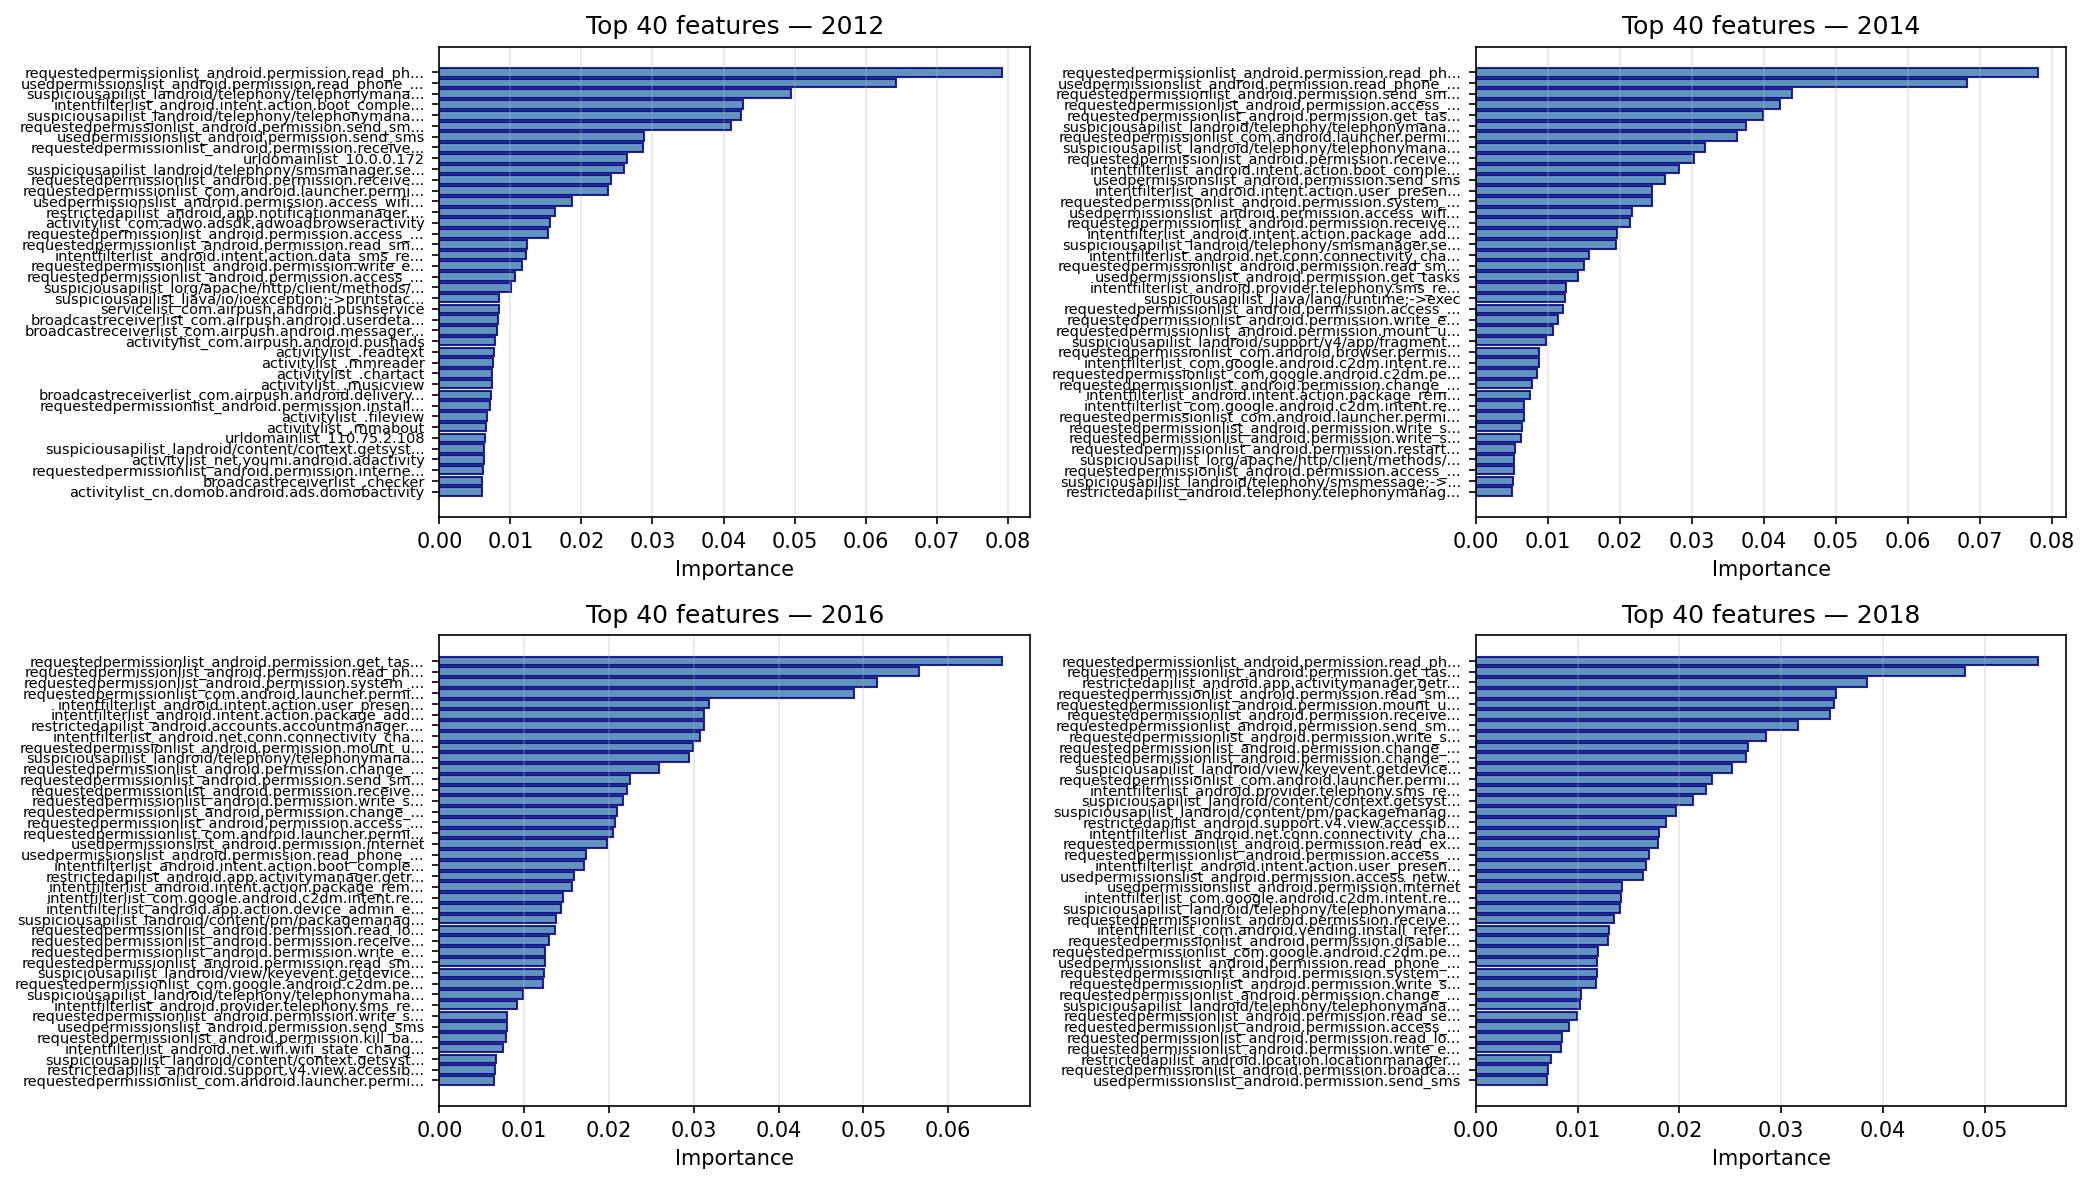

Source data for this figure (header and first rows):
rank, model, feature_name, importance
1, 2012, requestedpermissionlist_android.permissi…, 0.07919
2, 2012, usedpermissionslist_android.permission.r…, 0.06427
3, 2012, suspiciousapilist_landroid/telephony/tel…, 0.04955
4, 2012, intentfilterlist_android.intent.action.b…, 0.04274
5, 2012, suspiciousapilist_landroid/telephony/tel…, 0.04242
6, 2012, requestedpermissionlist_android.permissi…, 0.04111
7, 2012, usedpermissionslist_android.permission.s…, 0.02886
8, 2012, requestedpermissionlist_android.permissi…, 0.02873
9, 2012, urldomainlist_10.0.0.172, 0.02635
10, 2012, suspiciousapilist_landroid/telephony/sms…, 0.02596
11, 2012, requestedpermissionlist_android.permissi…, 0.02417
12, 2012, requestedpermissionlist_com.android.laun…, 0.02381
13, 2012, usedpermissionslist_android.permission.a…, 0.01863
14, 2012, restrictedapilist_android.app.notificati…, 0.01622
15, 2012, activitylist_com.adwo.adsdk.adwoadbrowse…, 0.01554
16, 2012, requestedpermissionlist_android.permissi…, 0.01528
17, 2012, requestedpermissionlist_android.permissi…, 0.01229
18, 2012, intentfilterlist_android.intent.action.d…, 0.01221
19, 2012, requestedpermissionlist_android.permissi…, 0.01158
20, 2012, requestedpermissionlist_android.permissi…, 0.0106
21, 2012, suspiciousapilist_lorg/apache/http/clien…, 0.01012
22, 2012, suspiciousapilist_ljava/io/ioexception;-…, 0.008410
23, 2012, servicelist_com.airpush.android.pushserv…, 0.008396
24, 2012, broadcastreceiverlist_com.airpush.androi…, 0.008320
25, 2012, broadcastreceiverlist_com.airpush.androi…, 0.008151
26, 2012, activitylist_com.airpush.android.pushads, 0.007861
27, 2012, activitylist_.readtext, 0.007651
28, 2012, activitylist_.mmreader, 0.007540
29, 2012, activitylist_.chartact, 0.007460
30, 2012, activitylist_.musicview, 0.007432
31, 2012, broadcastreceiverlist_com.airpush.androi…, 0.007273
32, 2012, requestedpermissionlist_android.permissi…, 0.007155
33, 2012, activitylist_.fileview, 0.006713
34, 2012, activitylist_.mmabout, 0.006611
35, 2012, urldomainlist_110.75.2.108, 0.006365
36, 2012, suspiciousapilist_landroid/content/conte…, 0.006358
37, 2012, activitylist_net.youmi.android.adactivit…, 0.006269
38, 2012, requestedpermissionlist_android.permissi…, 0.006180
39, 2012, broadcastreceiverlist_.checker, 0.005989
40, 2012, activitylist_cn.domob.android.ads.domoba…, 0.005961
41, 2012, requestedpermissionlist_android.permissi…, 0.005819
42, 2012, restrictedapilist_android.widget.videovi…, 0.005754
43, 2012, restrictedapilist_android.net.wifi.wifim…, 0.005654
44, 2012, usedpermissionslist_android.permission.v…, 0.005616
45, 2012, broadcastreceiverlist_.smsreceiver, 0.005215
46, 2012, broadcastreceiverlist_.notificator, 0.005112
47, 2012, activitylist_.showlink, 0.004960
48, 2012, intentfilterlist_android.intent.action.p…, 0.004759
49, 2012, activitylist_.finishactivity, 0.004692
50, 2012, suspiciousapilist_landroid/net/wifi/wifi…, 0.004659
51, 2012, activitylist_.rulesactivity, 0.004487
52, 2012, activitylist_memberactivity, 0.004433
53, 2012, usedpermissionslist_android.permission.c…, 0.004152
54, 2012, requestedpermissionlist_com.android.brow…, 0.004088
55, 2012, activitylist_questionactivity, 0.004056
56, 2012, activitylist_com.google.ads.adactivity, 0.003987
57, 2012, activitylist_.firstactivity, 0.003922
58, 2012, usedpermissionslist_android.permission.a…, 0.003815
59, 2012, activitylist_.offertactivity, 0.003759
60, 2012, urldomainlist_120.196.211.8, 0.003680
... 4,576 more rows
